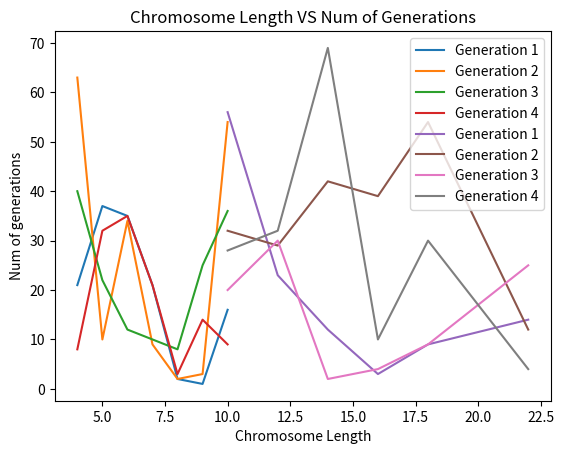

Generate this figure with matplotlib:
import random
import matplotlib.pyplot as plt

class Genetic_Algorithim:
    required = []
    population = []
    size_of_population = 0
    size_of_chromosone = 0
    fitness = {}

    def __init__(self, sc):
        # self.size_of_population = random.randint(4,10)
        self.size_of_population = 4
        self.size_of_chromosone = sc
        for i in range(0, self.size_of_chromosone):
            self.required.append(1)
        for i in range(0, self.size_of_population):
            self.population.append(0)

    def population_intialziation(self):

        for pop_size in range(0, self.size_of_population):
            chromosone = []
            for i in range(0, self.size_of_chromosone):
                chromosone.append(0)
            for chrom_size in range(0, self.size_of_chromosone):
                chromosone[chrom_size] = random.randint(0, 1)
            self.population[pop_size] = chromosone

        # print("Population Initialized")
        # print(self.population)

    def fitness_calculation(self):
        fit = 0
        for chromosone in self.population:
            for i in range(0, self.size_of_chromosone):
                fit += chromosone[i] * pow(2, (self.size_of_chromosone - 1) - i)

            self.fitness[fit] = chromosone
            fit = 0
        # print(self.fitness)

    def selection(self):
        key_to_be_deleted = 0
        for i in sorted(self.fitness.keys()):
            key_to_be_deleted = i
            break
        del self.fitness[key_to_be_deleted]
        # print(self.fitness)

    def crossover(self):
        chromosones = []
        cr_chromosones = []
        for key in self.fitness:
            chromosones.append(self.fitness[key])

        for i in range(0, 2):
            si_chromo = []
            for h in range(0, int(self.size_of_chromosone / 2)):
                si_chromo.append(chromosones[i][h])
            for k in range(int(self.size_of_chromosone / 2), self.size_of_chromosone):
                si_chromo.append(chromosones[i + 1][k])
            cr_chromosones.append(si_chromo)

        for i in range(0, 2):
            si_chromo = []
            for h in range(int(self.size_of_chromosone / 2), self.size_of_chromosone):
                si_chromo.append(chromosones[i][h])
            for k in range(0, int(self.size_of_chromosone / 2)):
                si_chromo.append(chromosones[i + 1][k])
            cr_chromosones.append(si_chromo)

        self.population = cr_chromosones

    def mutation(self):

        for i in range(0, 4):
            while self.population[i][random.randint(0, self.size_of_chromosone - 1)] == 0:
                self.population[i][random.randint(0, self.size_of_chromosone - 1)] = 1


    def checker(self):
        fit = 0
        for chromosone in self.population:
            for i in range(0, self.size_of_chromosone):
                fit += chromosone[i] * pow(2, (self.size_of_chromosone - 1) - i)
            if fit == 255:
                return True
            else:
                fit = 0
        return False


ga = Genetic_Algorithim(8)
flag = False
gen = 1

while not flag:
    ga.population_intialziation()
    ga.fitness_calculation()
    ga.selection()
    ga.crossover()
    ga.mutation()
    flag = ga.checker()
    print("Generation: ", gen, " -> ", ga.population)
    gen += 1
    if flag:
        print("Found required chromosone in ", gen-1)
        print("Population: ", ga.population)

# b Putting values in graph by myself after calculating and analyzing
x = [4, 5, 6, 7, 8, 9, 10]
y1 = [21, 37, 35, 21, 2, 1, 16]
y2 = [63, 10, 34, 9, 2, 3, 54]
y3 = [40, 22, 12, 10, 8, 25, 36]
y4 = [8, 32, 35, 21, 3, 14, 9]
plt.title('Population Size V/S Number of Generations')
plt.xlabel('Population Size')
plt.ylabel('Number of Generations')
plt.plot(x, y1, label="Generation 1")
plt.plot(x, y2, label="Generation 2")
plt.plot(x, y3, label="Generation 3")
plt.plot(x, y4, label="Generation 4")
plt.legend()
plt.show()

# c
x = [10, 12, 14, 16, 18, 22]
y1 = [56, 23, 12, 3, 9, 14]
y2 = [32, 29, 42, 39, 54, 12]
y3 = [20, 30, 2, 4, 9, 25]
y4 = [28, 32, 69, 10, 30, 4]
plt.title('Chromosome Length VS Num of Generations')
plt.xlabel('Chromosome Length')
plt.ylabel('Num of generations')
plt.plot(x, y1, label="Generation 1")
plt.plot(x, y2, label="Generation 2")
plt.plot(x, y3, label="Generation 3")
plt.plot(x, y4, label="Generation 4")
plt.legend()
plt.show()